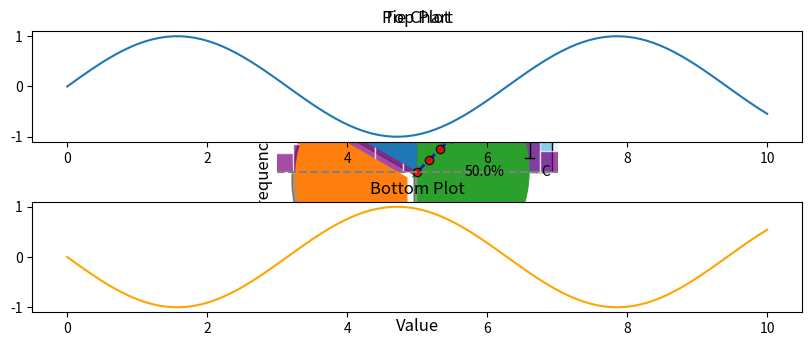
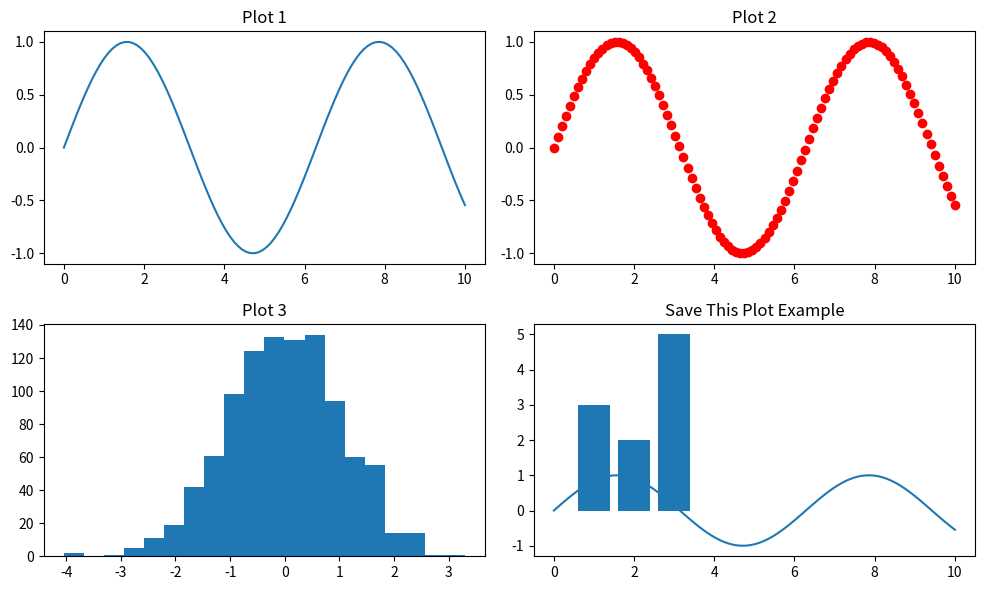
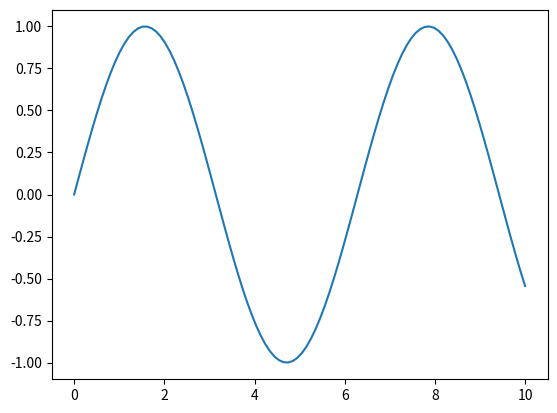

Python code for these plots, in order:

import matplotlib.pyplot as plt
import numpy as np

# --------------------------------------
# Sample Data
# --------------------------------------
x = np.linspace(0, 10, 100)
y = np.sin(x)
data = np.random.randn(1000)

# --------------------------------------
# Basic Line Plot with All Arguments
# --------------------------------------
plt.figure(figsize=(8, 4))  # Set figure size in inches (width, height)
plt.plot(
    x, y,
    color='blue',              # Line color
    linestyle='--',            # Line style: solid, dashed, etc.
    linewidth=2,              # Width of the line
    marker='o',               # Marker style for points
    markersize=6,             # Size of the markers
    markerfacecolor='red',    # Fill color for markers
    markeredgecolor='black',  # Border color for markers
    alpha=0.8,                # Opacity of the line
    label='sin(x)'            # Label for legend
)
plt.title("Sine Wave Example", fontsize=14)  # Title with font size
plt.xlabel("X Axis", fontsize=12)            # Label for x-axis
plt.ylabel("Y Axis", fontsize=12)            # Label for y-axis
plt.grid(True, linestyle=':', linewidth=0.5) # Show grid with custom style
plt.legend(loc='upper right')                # Show legend in upper right
plt.xlim(0, 10)                               # Set x-axis range
plt.ylim(-1.5, 1.5)                           # Set y-axis range
plt.xticks(np.arange(0, 11, 1))               # Set x-axis ticks
plt.yticks(np.linspace(-1.5, 1.5, 7))         # Set y-axis ticks
plt.axhline(0, color='gray', linestyle='--') # Horizontal reference line
plt.axvline(5, color='gray', linestyle='--') # Vertical reference line
plt.fill_between(x, y, color='skyblue', alpha=0.2)  # Fill area under curve
plt.show()

# --------------------------------------
# Other Plot Types
# --------------------------------------
plt.bar([1, 2, 3], [3, 4, 5], color='skyblue', edgecolor='black', width=0.4)  # Bar chart
plt.title("Bar Chart")
plt.xlabel("Categories")
plt.ylabel("Values")
plt.show()

plt.scatter(x, y, color='green', marker='x', s=50, alpha=0.7, label='scatter')  # Scatter plot
plt.title("Scatter Plot")
plt.legend()
plt.show()

plt.hist(data, bins=30, color='purple', edgecolor='white', alpha=0.7, density=True)  # Histogram
plt.title("Histogram")
plt.xlabel("Value")
plt.ylabel("Frequency")
plt.show()

plt.boxplot(
    [np.random.rand(10), np.random.rand(10)],
    notch=True,                                  # Notched box
    vert=True,                                   # Vertical box
    patch_artist=True,                           # Fill boxes with color
    boxprops=dict(facecolor='lightblue', color='blue')  # Box style
)
plt.title("Box Plot")
plt.show()

plt.pie(
    [10, 20, 30],
    labels=['A', 'B', 'C'],     # Labels for slices
    autopct='%1.1f%%',          # Percentage display
    startangle=90,              # Rotation angle
    explode=[0, 0.1, 0],        # Slice offset
    shadow=True                 # Add shadow
)
plt.title("Pie Chart")
plt.show()

# --------------------------------------
# Subplots
# --------------------------------------
plt.subplot(2, 1, 1)  # First subplot (2 rows, 1 column, first)
plt.plot(x, y)
plt.title("Top Plot")

plt.subplot(2, 1, 2)  # Second subplot
plt.plot(x, -y, color='orange')
plt.title("Bottom Plot")
plt.tight_layout()  # Adjust spacing
plt.show()

fig, axs = plt.subplots(2, 2, figsize=(10, 6))  # Create 2x2 subplot grid
axs[0, 0].plot(x, y)
axs[0, 0].set_title("Plot 1")
axs[0, 1].scatter(x, y, color='red')
axs[0, 1].set_title("Plot 2")
axs[1, 0].hist(data, bins=20)
axs[1, 0].set_title("Plot 3")
axs[1, 1].bar([1, 2, 3], [3, 2, 5])
axs[1, 1].set_title("Plot 4")
plt.tight_layout()
plt.show()

# --------------------------------------
# Save Plot and Window Customization
# --------------------------------------
plt.plot(x, y)
plt.title("Save This Plot Example")
plt.savefig("sine_wave.png", dpi=300, bbox_inches='tight', transparent=False)  # Save to file
plt.show()

fig = plt.figure()
fig.canvas.manager.set_window_title('My Custom Figure Window')  # Set window title
plt.plot(x, y)
plt.show()

# --------------------------------------
# Summary Table of Functions and Arguments
# --------------------------------------
# Function                          Description
# -------------------------------  --------------------------------------------
# plt.plot()                        Line plot with customization options
# plt.bar()                         Vertical bar chart
# plt.scatter()                     Scatter plot with point styling
# plt.hist()                        Histogram with adjustable bins
# plt.boxplot()                     Box-and-whisker plot
# plt.pie()                         Pie chart with slice customization
# plt.subplot()                     Manual subplot grid placement
# plt.subplots()                    Auto subplot layout with Axes objects
# plt.title()                       Title of the plot
# plt.xlabel(), plt.ylabel()        Axis labels
# plt.legend()                      Legend for labeled items
# plt.grid()                        Toggle and style grid
# plt.savefig()                     Save plot to file
# plt.xlim(), plt.ylim()            Axis range limits
# plt.xticks(), plt.yticks()        Custom tick marks
# plt.axhline(), plt.axvline()      Add reference lines
# plt.fill_between()                Fill under/between curves
# plt.tight_layout()                Avoid subplot overlap
# fig.canvas.manager.set_window_title()  Set custom window title
